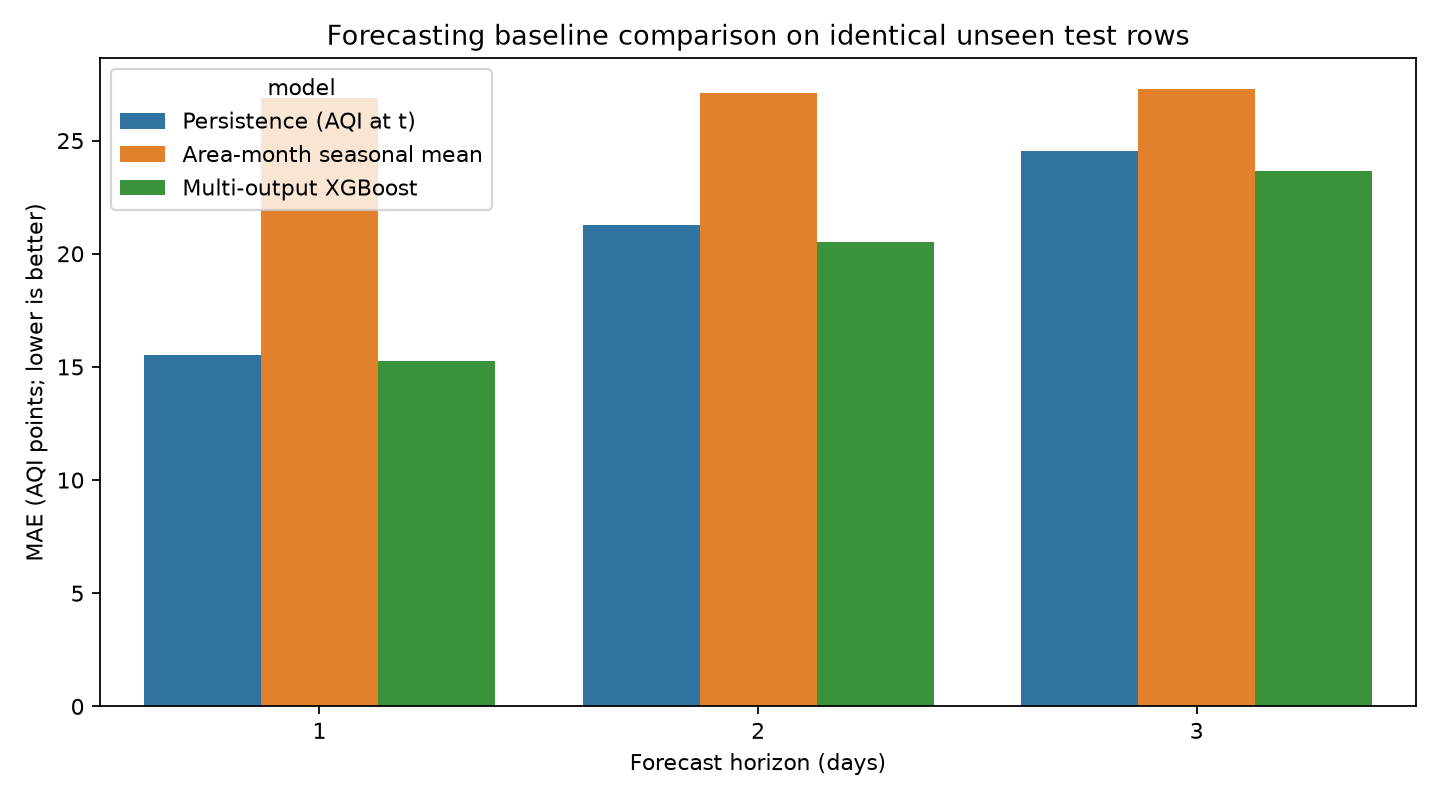

Values plotted in this chart, from the file beside it:
horizon_days, model, MAE, RMSE, R2, within_10_pct
1, Persistence (AQI at t), 15.51, 24.81, 0.9115, 55.25
1, Area-month seasonal mean, 26.88, 37.93, 0.7932, 30.17
1, Multi-output XGBoost, 15.27, 23.3, 0.922, 51.05
2, Persistence (AQI at t), 21.26, 33.76, 0.8362, 47.07
2, Area-month seasonal mean, 27.11, 38.36, 0.7885, 30.06
2, Multi-output XGBoost, 20.52, 30.92, 0.8626, 41.77
3, Persistence (AQI at t), 24.55, 38.71, 0.7855, 43.54
3, Area-month seasonal mean, 27.28, 38.53, 0.7875, 29.61
3, Multi-output XGBoost, 23.65, 34.61, 0.8286, 36.13
